Dataset: lbp (GitHub, rania250/classification). Classes: chair, table.

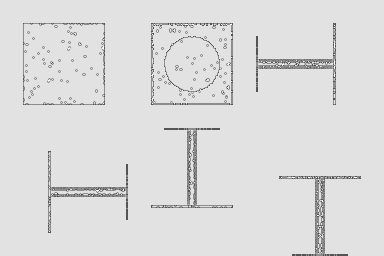
Label: table

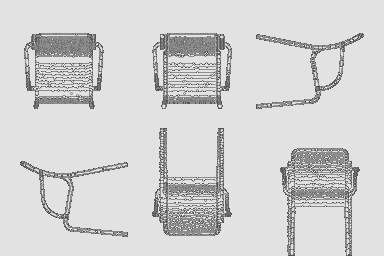
Label: chair

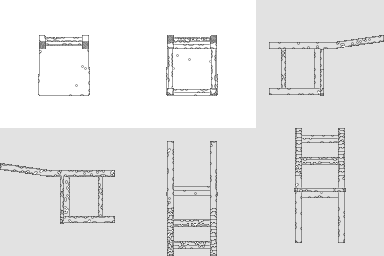
Label: chair

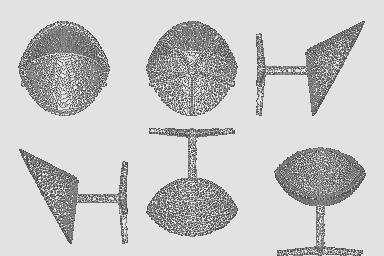
Label: chair

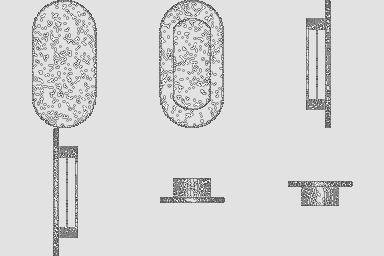
Label: table

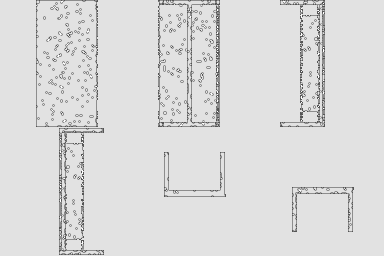
Label: table
